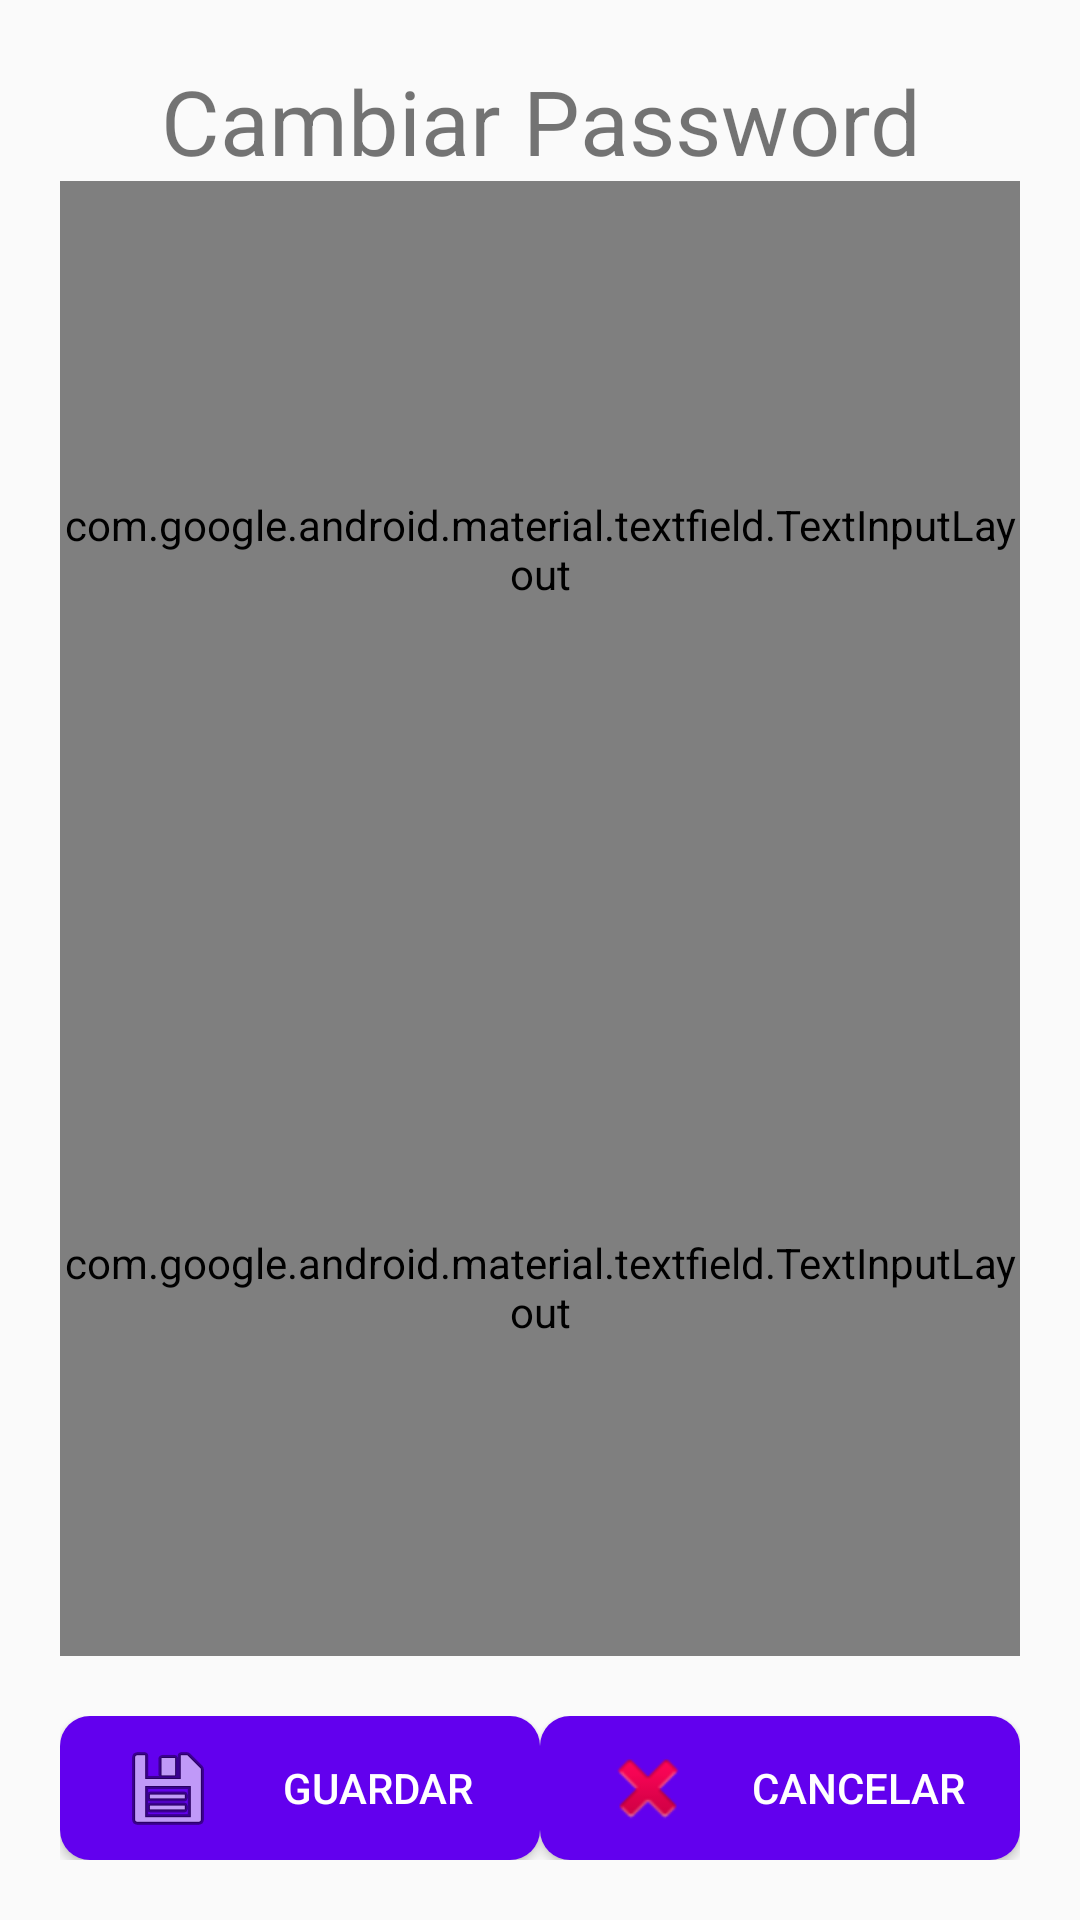

Produce the Android XML layout that renders to this screen, including the resource entries it uses.
<!-- AndroidManifest.xml: application theme AppTheme -->
<!-- res/layout/dialogo_password.xml -->
<?xml version="1.0" encoding="utf-8"?>
<LinearLayout xmlns:android="http://schemas.android.com/apk/res/android"
    android:layout_width="match_parent"
    android:layout_height="wrap_content"
    xmlns:app="http://schemas.android.com/apk/res-auto"
    android:gravity="center"
    android:orientation="vertical"
    android:padding="20dp">

    <TextView
        android:layout_width="match_parent"
        android:layout_height="wrap_content"
        android:text="Cambiar Password"
        android:textSize="30dp"
        android:gravity="center"
        />
    
    <com.google.android.material.textfield.TextInputLayout
        android:id="@+id/txt_password"
        style="@style/Widget.MaterialComponents.TextInputLayout.OutlinedBox"
        android:layout_width="match_parent"
        android:layout_height="wrap_content"
        android:layout_gravity="center_vertical"
        android:layout_weight="1"
        android:hint="Nuevo Password"
        app:boxStrokeColor="@color/colorPrimary"
        app:passwordToggleEnabled="true">

        <com.google.android.material.textfield.TextInputEditText
            android:id="@+id/edt_password"
            android:layout_width="match_parent"
            android:layout_height="wrap_content"
            android:inputType="textPassword"></com.google.android.material.textfield.TextInputEditText>
    </com.google.android.material.textfield.TextInputLayout>
    
    <com.google.android.material.textfield.TextInputLayout
        android:id="@+id/txt_confirm_password"
        style="@style/Widget.MaterialComponents.TextInputLayout.OutlinedBox"
        android:layout_width="match_parent"
        android:layout_height="wrap_content"
        android:layout_gravity="center_vertical"
        android:layout_weight="1"
        app:boxStrokeColor="@color/colorPrimary"
        android:hint="Confirmacion Password"
        app:passwordToggleEnabled="true">

        <com.google.android.material.textfield.TextInputEditText
            android:id="@+id/edt_confirm_password"
            android:layout_width="match_parent"
            android:layout_height="wrap_content"
            android:inputType="textPassword"></com.google.android.material.textfield.TextInputEditText>
    </com.google.android.material.textfield.TextInputLayout>

    <LinearLayout
        android:layout_width="match_parent"
        android:layout_height="wrap_content"
        android:orientation="horizontal"
        android:layout_marginTop="20dp">

        <Button
            android:id="@+id/btn_guardar_password"
            android:layout_width="match_parent"
            android:layout_height="wrap_content"
            android:layout_weight="1"
            android:background="@drawable/boton_solido_1"
            android:drawableLeft="@android:drawable/ic_menu_save"
            android:paddingLeft="20dp"
            android:text="Guardar"
            android:textColor="#FFFFFF" />
        <Button
            android:id="@+id/btn_cancelar_password"
            android:layout_width="match_parent"
            android:layout_height="wrap_content"
            android:layout_weight="1"
            android:background="@drawable/boton_solido_1"
            android:drawableLeft="@android:drawable/ic_delete"
            android:paddingLeft="20dp"
            android:text="Cancelar"
            android:textColor="#FFFFFF" />
    </LinearLayout>


</LinearLayout>
<!-- resources referenced by this layout -->
<resources>
  <color name="colorPrimary">#6200EE</color>
  <!-- drawable boton_solido_1 (drawable) -->
  <?xml version="1.0" encoding="utf-8"?>
  <selector xmlns:android="http://schemas.android.com/apk/res/android">
      <item>
          <shape android:shape="rectangle">
  
              <corners android:radius="10dp"/>
              <solid android:color="@color/colorPrimary" />
  
          </shape>
      </item>
  
  </selector>
  <style name="AppTheme" parent="Theme.AppCompat.Light.NoActionBar">
          
          <item name="colorPrimary">@color/colorPrimary</item>
          <item name="colorPrimaryDark">@color/colorPrimaryDark</item>
          <item name="colorAccent">@color/colorAccent</item>
  
          <item name="android:windowContentTransitions">true</item>
      </style>
  <color name="colorPrimaryDark">#3700B3</color>
  <color name="colorAccent">#ee82ee</color>
</resources>
